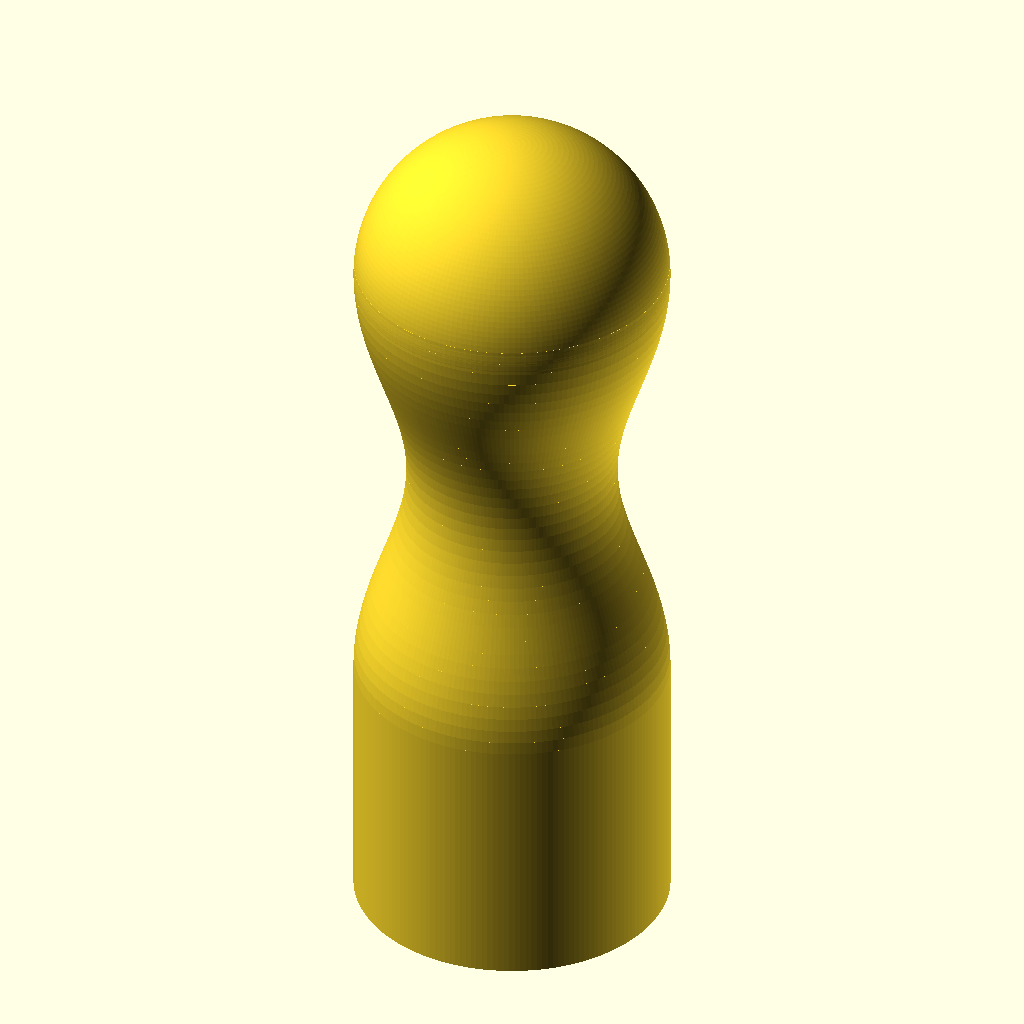
Cell 1: the model at its default parameters.
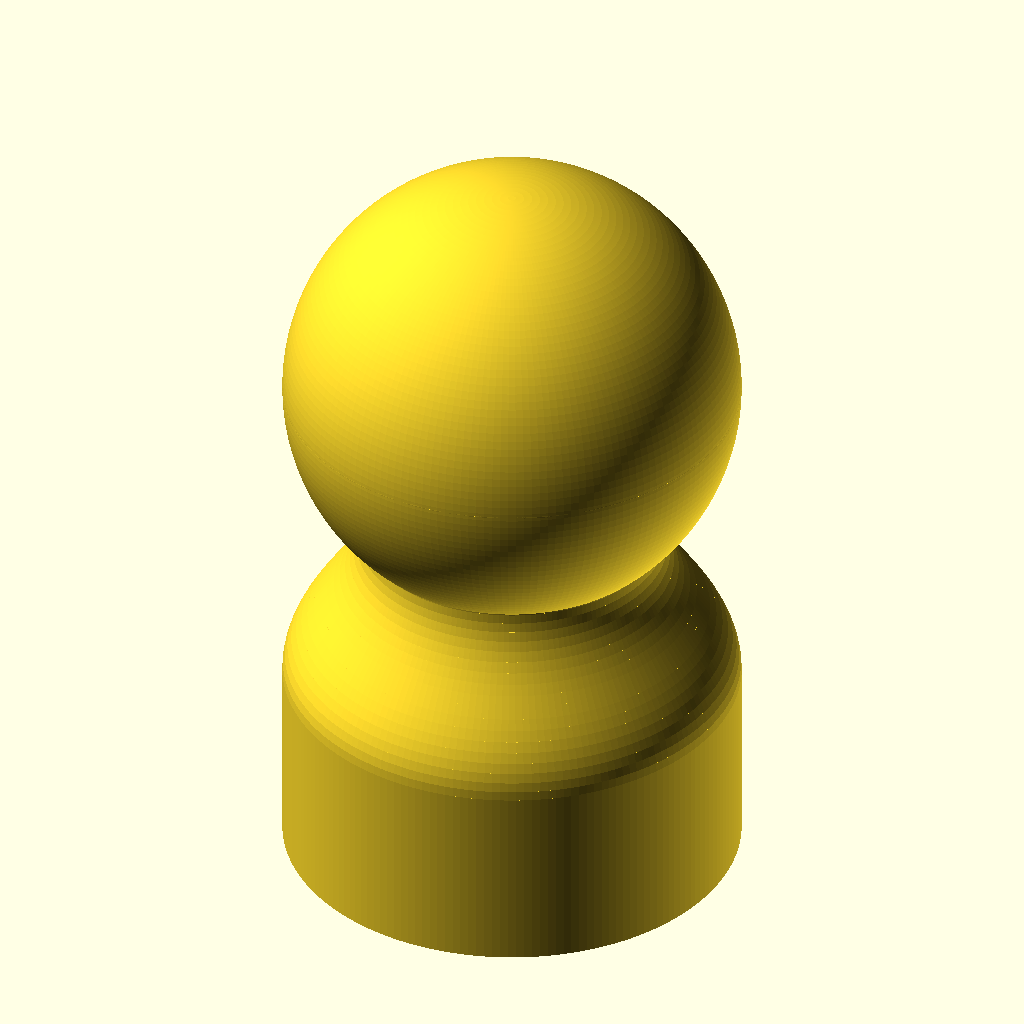
Cell 2: radius = 12 (everything else at default).
The same orthographic view direction (rotation 55°, 0°, 25°; colour scheme Cornfield) for every cell, with the view re-fitted per cell, so scale and position can differ between cells.
Source of the model, my/game_pin.scad:
radius = 6;
$fn = 180;

cylinder(h=10, r=radius);
for(a = [0:10:360]) {
	translate([0, 0, 10 + a * 0.05]) {
		cylinder(h=0.5, r1=cos(a) * radius / 6 + radius  * 5 / 6, r2=cos(a + 10) * radius / 6 + radius * 5 / 6);
	}
}
translate([0, 0, 10 + 36 * 0.5]) {
	sphere(r=radius);
}
Parameter table extracted from the source (name, type, default, range or options):
radius: number, default 6
